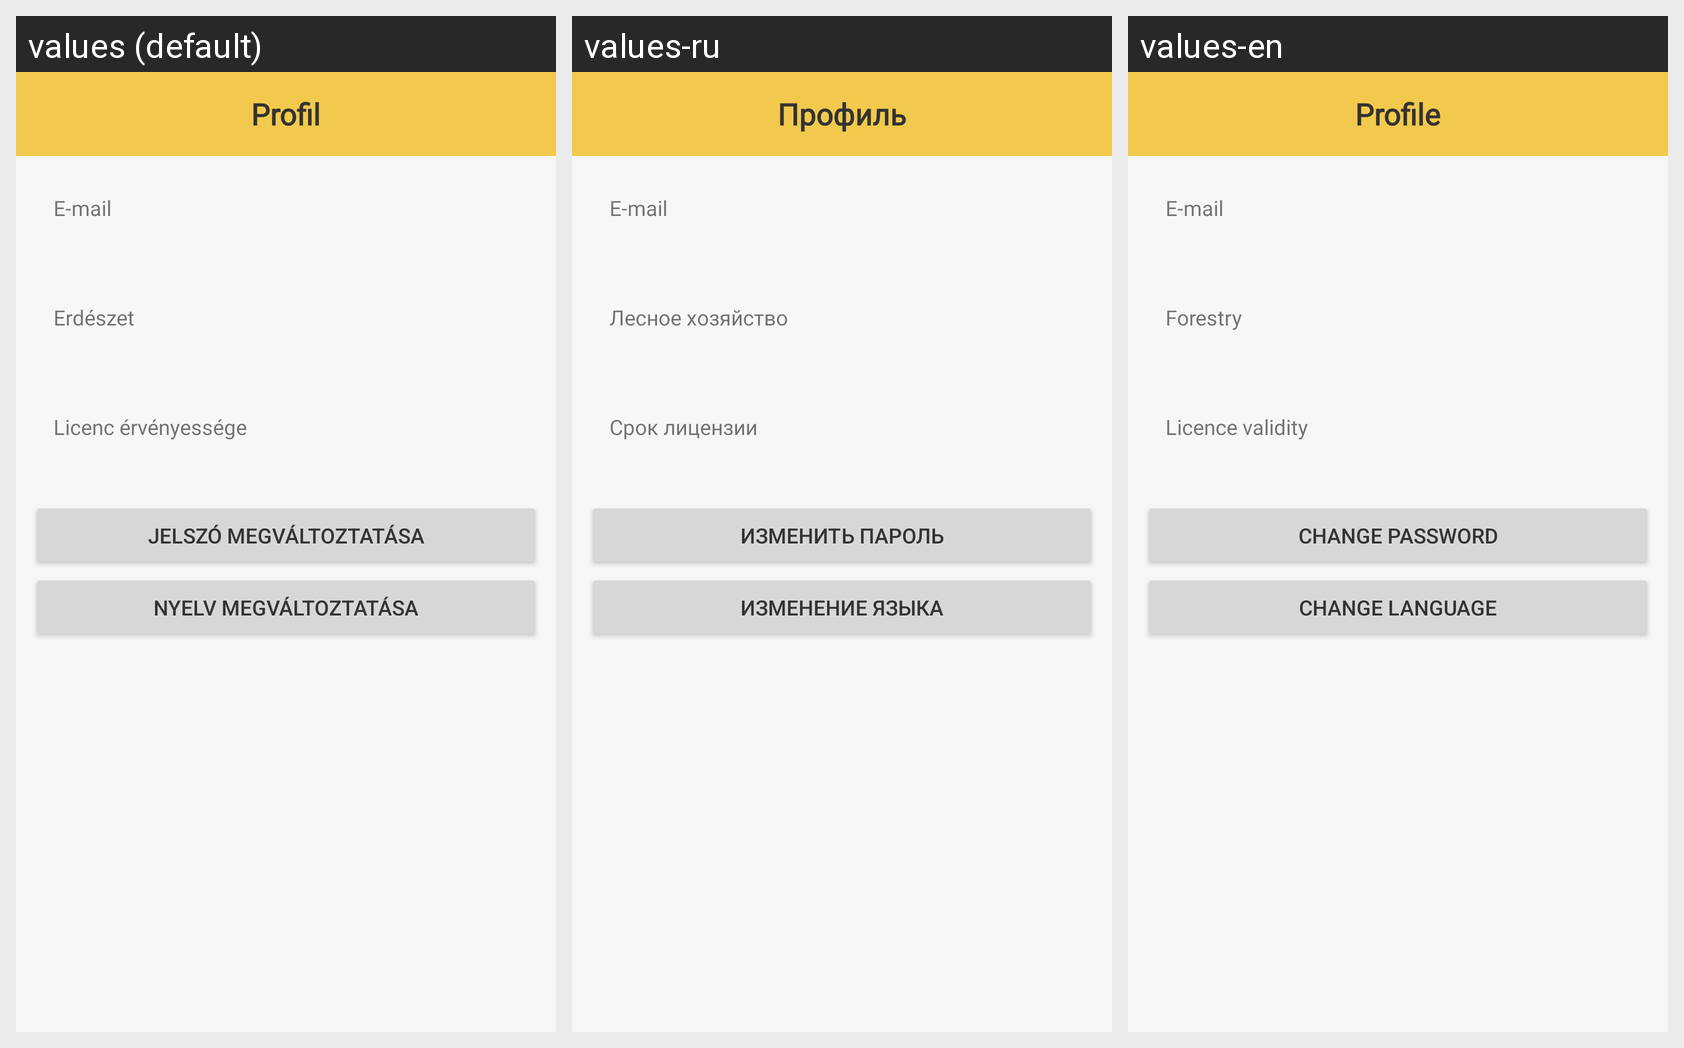

Translations of the strings shown on this Android screen, per locale in the grid:
Android screen res/layout/activity_profile.xml rendered under 3 locales, left to right: values (default), values-ru, values-en. Device: Nexus 5 (rendered at 1080×1920; each locale shown at half size, 540×960, under a caption strip naming it); theme AppTheme.
Strings drawn on this screen, with the default value and each locale's value (text and hints the layout hard-codes, and strings that could not be matched under every locale, appear in the picture but are not listed):

profile
  values: Profil
  values-ru: Профиль
  values-en: Profile

email
  values: E-mail
  values-ru: E-mail  [not translated; the default value is used]
  values-en: E-mail  [not translated; the default value is used]

forestry
  values: Erdészet
  values-ru: Лесное хозяйство
  values-en: Forestry

licence_expiration
  values: Licenc érvényessége
  values-ru: Срок лицензии
  values-en: Licence validity

change_password
  values: Jelszó megváltoztatása
  values-ru: Изменить пароль
  values-en: Change password

change_language
  values: Nyelv megváltoztatása
  values-ru: изменение языка
  values-en: Change language
